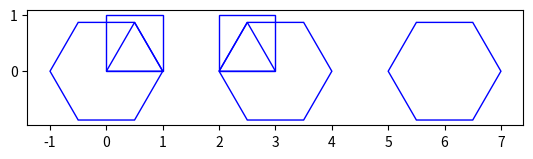
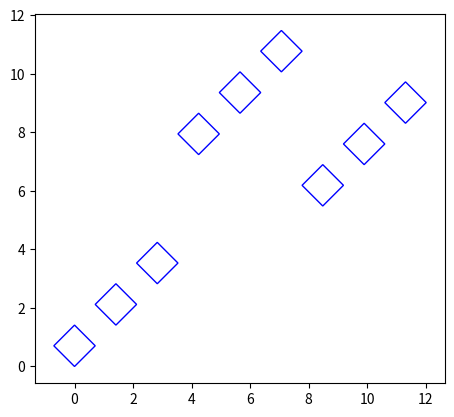
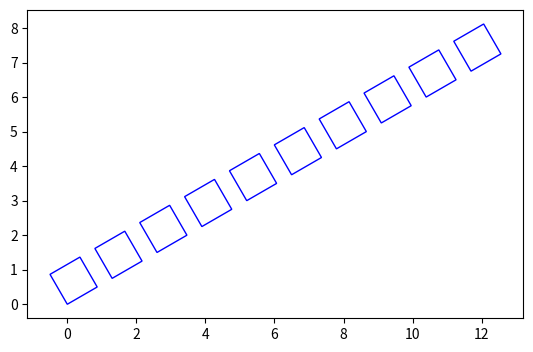
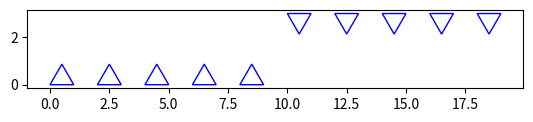
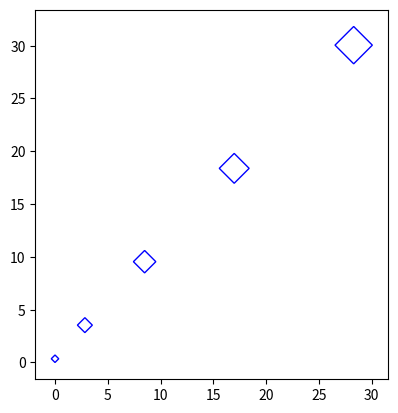

Generate these figures, in order, with matplotlib:
import math
import itertools
from matplotlib import pyplot as plt
from matplotlib.patches import Polygon

# Генераторы полигонов
def gen_rectangle(start_x=0, step=2):
    x = start_x
    while True:
        yield (
            (x, 0),
            (x, 1),
            (x + 1, 1),
            (x + 1, 0)
        )
        x += step

def gen_triangle(start_x=0, step=2):
    x = start_x
    h = math.sqrt(3) / 2  # высота равностороннего треугольника
    while True:
        yield (
            (x, 0),
            (x + 0.5, h),
            (x + 1, 0)
        )
        x += step

def gen_hexagon(start_x=0, step=3, radius=1):
    x = start_x
    while True:
        angles = [math.radians(60 * i) for i in range(6)]
        vertices = [(x + radius * math.cos(angle), radius * math.sin(angle)) for angle in angles]
        yield tuple(vertices)
        x += step

# Преобразования
def tr_translate(dx, dy):
    def translate(polygon):
        return tuple((x + dx, y + dy) for (x, y) in polygon)
    return translate

def tr_rotate(angle_deg, center=(0, 0)):
    angle = math.radians(angle_deg)
    cos_a, sin_a = math.cos(angle), math.sin(angle)
    cx, cy = center
    def rotate(polygon):
        rotated = []
        for x, y in polygon:
            x_rel, y_rel = x - cx, y - cy
            x_new = x_rel * cos_a - y_rel * sin_a + cx
            y_new = x_rel * sin_a + y_rel * cos_a + cy
            rotated.append((x_new, y_new))
        return tuple(rotated)
    return rotate

def tr_symmetry(axis='x'):
    def reflect(polygon):
        if axis == 'x':
            return tuple((x, -y) for (x, y) in polygon)
        elif axis == 'y':
            return tuple((-x, y) for (x, y) in polygon)
        else:
            raise ValueError("Axis must be 'x' or 'y'")
    return reflect

def tr_homothety(k, center=(0, 0)):
    cx, cy = center
    def scale(polygon):
        return tuple((cx + (x - cx) * k, cy + (y - cy) * k) for (x, y) in polygon)
    return scale

# Фильтры
def flt_convex_polygon(polygon):
    n = len(polygon)
    if n < 3:
        return False
    sign = None
    for i in range(n):
        x1, y1 = polygon[i]
        x2, y2 = polygon[(i+1) % n]
        x3, y3 = polygon[(i+2) % n]
        dx1, dy1 = x2 - x1, y2 - y1
        dx2, dy2 = x3 - x2, y3 - y2
        cross = dx1 * dy2 - dx2 * dy1
        if cross == 0:
            continue
        curr_sign = 1 if cross > 0 else -1
        if sign is None:
            sign = curr_sign
        elif curr_sign != sign:
            return False
    return True

def flt_angle_point(point):
    def check(polygon):
        return any(math.isclose(x, point[0], abs_tol=1e-6) and math.isclose(y, point[1], abs_tol=1e-6) for (x, y) in polygon)
    return check

def flt_square(max_area):
    def check(polygon):
        area = 0.0
        n = len(polygon)
        for i in range(n):
            x1, y1 = polygon[i]
            x2, y2 = polygon[(i+1) % n]
            area += (x1 * y2 - x2 * y1)
        return abs(area) / 2.0 < max_area
    return check

def flt_short_side(max_length):
    def check(polygon):
        min_length = float('inf')
        n = len(polygon)
        for i in range(n):
            x1, y1 = polygon[i]
            x2, y2 = polygon[(i+1) % n]
            dx, dy = x2 - x1, y2 - y1
            length = math.hypot(dx, dy)
            if length < min_length:
                min_length = length
        return min_length < max_length
    return check

def flt_point_inside(point):
    def check(polygon):
        if not flt_convex_polygon(polygon):
            return False
        x_p, y_p = point
        n = len(polygon)
        sign = None
        for i in range(n):
            x1, y1 = polygon[i]
            x2, y2 = polygon[(i+1) % n]
            cross = (x2 - x1) * (y_p - y1) - (y2 - y1) * (x_p - x1)
            if cross == 0:
                continue
            curr_sign = 1 if cross > 0 else -1
            if sign is None:
                sign = curr_sign
            elif curr_sign != sign:
                return False
        return True
    return check

def flt_polygon_angles_inside(target_polygon):
    def check(polygon):
        if not flt_convex_polygon(polygon):
            return False
        for point in target_polygon:
            if flt_point_inside(point)(polygon):
                return True
        return False
    return check

# Визуализация
def visualize(polygons, limit=10):
    fig, ax = plt.subplots()
    ax.set_aspect('equal')
    count = 0
    for polygon in polygons:
        if count >= limit:
            break
        patch = Polygon(polygon, closed=True, fill=None, edgecolor='blue')
        ax.add_patch(patch)
        count += 1
    ax.autoscale_view()
    plt.show()

# Примеры использования

# Обязательная часть: 7 фигур
print("Визуализация 7 фигур:")
rects = itertools.islice(gen_rectangle(), 2)
triangles = itertools.islice(gen_triangle(), 2)
hexagons = itertools.islice(gen_hexagon(), 3)
combined = itertools.chain(rects, triangles, hexagons)
visualize(combined, 7)

# Три параллельных ленты под углом
print("Три параллельных ленты под углом 45 градусов:")
original = gen_rectangle()
rotated = map(tr_rotate(45), original)
trans1 = map(tr_translate(0, 3), rotated)
trans2 = map(tr_translate(0, -3), rotated)
combined = itertools.chain(itertools.islice(rotated, 3), itertools.islice(trans1, 3), itertools.islice(trans2, 3))
visualize(combined, 9)

# Две пересекающиеся ленты
print("Две пересекающиеся ленты:")
original1 = gen_rectangle(step=3)
original2 = gen_rectangle(start_x=1.5, step=3)
rotated1 = map(tr_rotate(30), original1)
rotated2 = map(tr_rotate(30), original2)
combined = itertools.chain(itertools.islice(rotated1, 5), itertools.islice(rotated2, 5))
visualize(combined, 10)

# Две симметричные ленты треугольников
print("Две симметричные ленты треугольников:")
triangles = gen_triangle()
reflected = map(tr_symmetry('x'), triangles)
translated = map(tr_translate(0, 3), reflected)
combined = itertools.chain(itertools.islice(triangles, 5), itertools.islice(translated, 5))
visualize(combined, 10)

# Масштабированные четырехугольники
print("Масштабированные четырехугольники:")
original = gen_rectangle(step=4)
scaled = (tr_homothety(0.5 * k)(poly) for k, poly in enumerate(original, 1))
rotated = map(tr_rotate(45), scaled)
visualize(itertools.islice(rotated, 5), 5)
